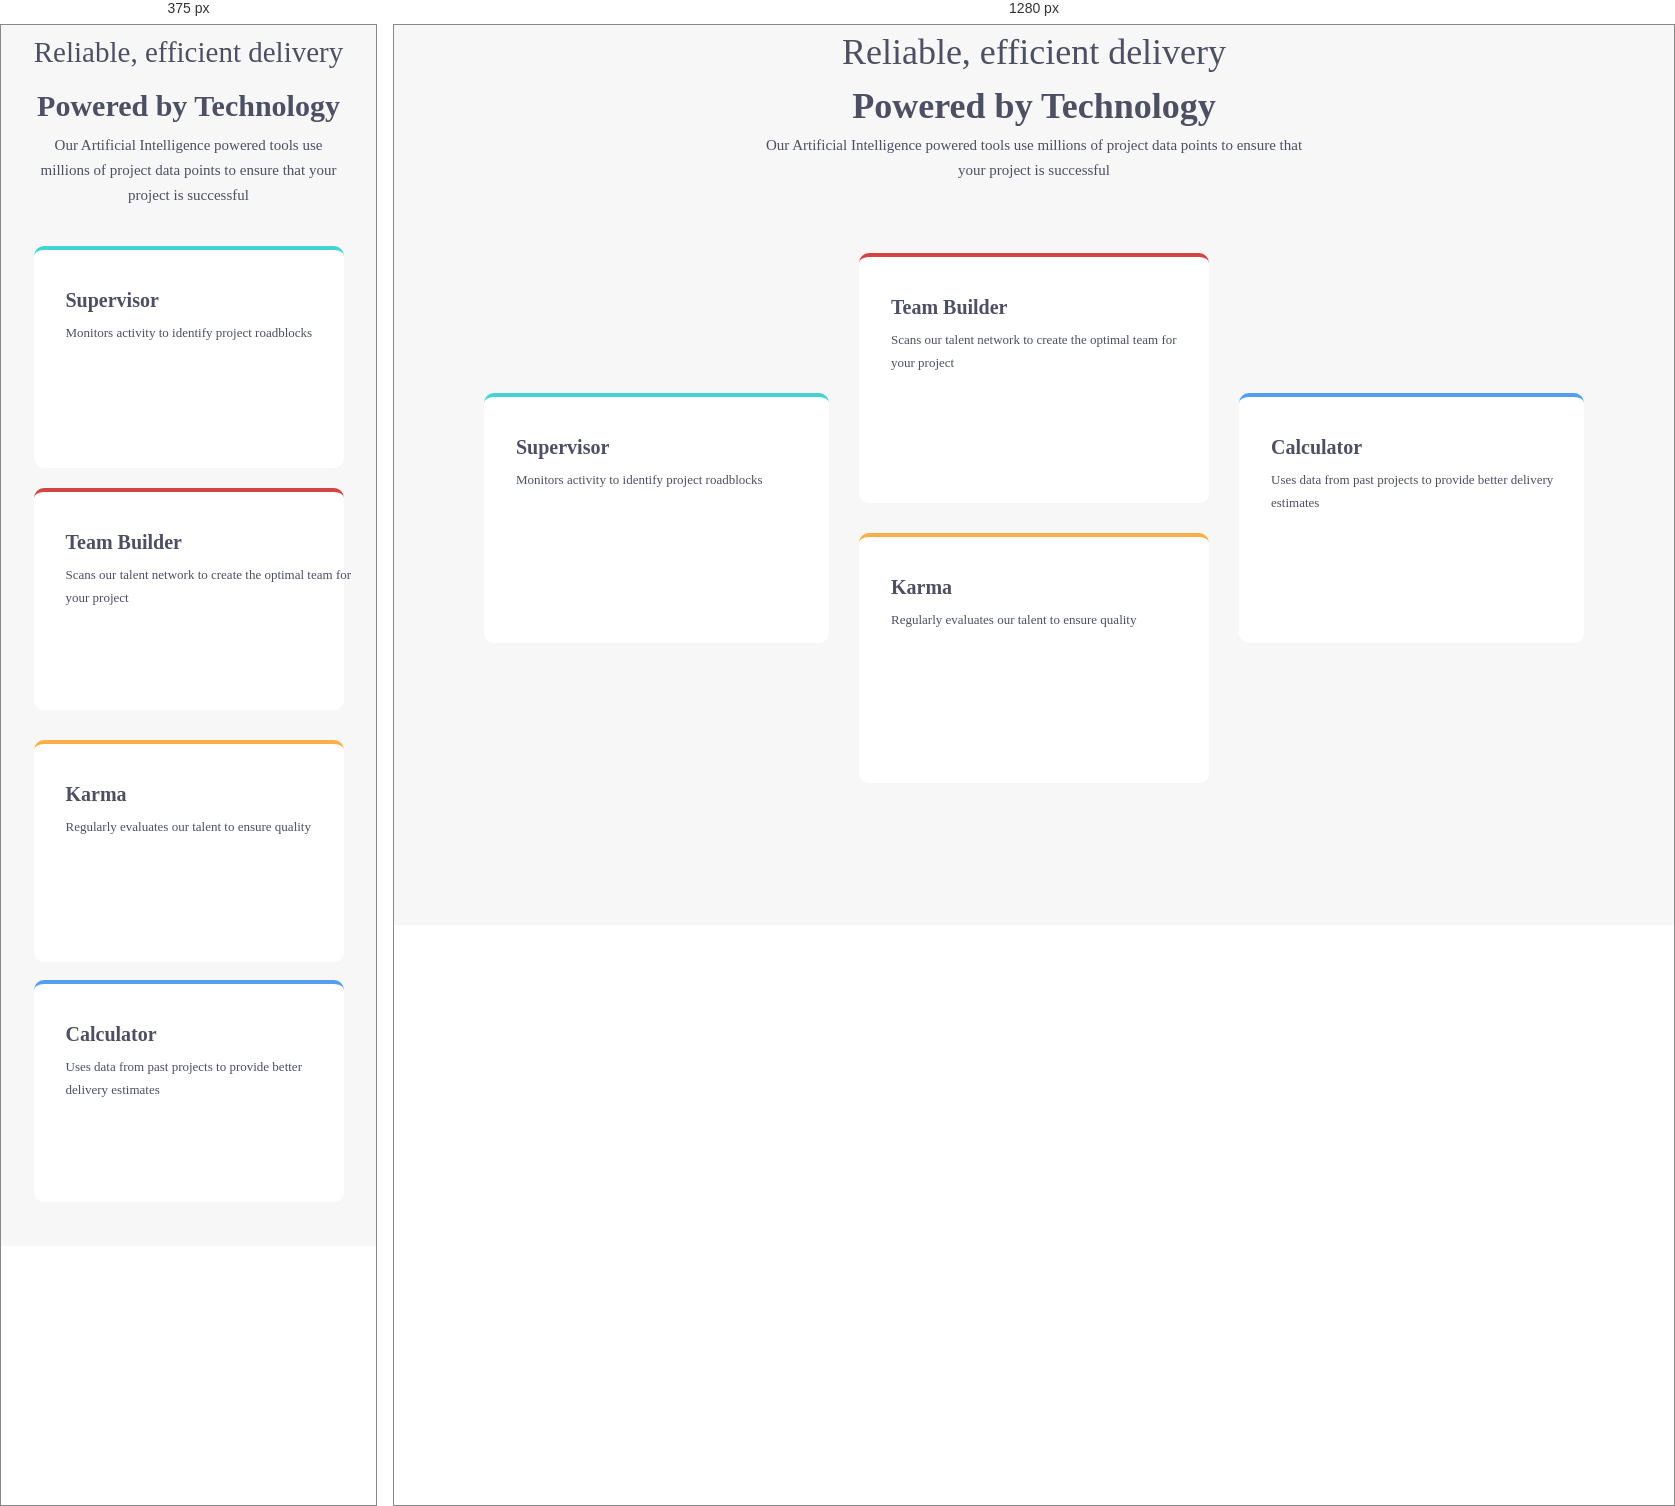
Rendered at 375 px and 1280 px, left to right.

<!-- file: index.html -->
<!DOCTYPE html>
<html lang="en">
  <head>
    <meta charset="UTF-8" />
    <meta name="viewport" content="width=device-width, initial-scale=1.0" />
    <title>Document</title>
    <link rel="stylesheet" href="./style.css" />
  </head>
  <body>
    <div class="head">
      <h3>Reliable, efficient delivery</h3>
      <h2>Powered by Technology</h2>
      <p>
        Our Artificial Intelligence powered tools use millions of project data
        points to ensure that your project is successful
      </p>
    </div>
    <div class="box-container">
      <div class="first-box">
        <h5>Supervisor</h5>
        <p>Monitors activity to identify project roadblocks</p>
        <img src="./030-search.svg" alt="" />
      </div>
      <div class="second">
        <div class="second-box">
          <h5>Team Builder</h5>
          <p>
            Scans our talent network to create the optimal team for your project
          </p>
          <img src="./002-homepage.svg" alt="" />
        </div>
        <div class="third-box">
          <h5>Karma</h5>
          <p>Regularly evaluates our talent to ensure quality</p>
          <img src="./009-idea.svg" alt="" />
        </div>
      </div>
      <div class="fourth-box">
        <h5>Calculator</h5>
        <p>Uses data from past projects to provide better delivery estimates</p>
        <img src="./045-software.svg" alt="" />
      </div>
    </div>
  </body>
</html>


/* @media block from style.css */
@media screen and (max-width: 1150px) {
  .head {
    width: 31.1rem;
    height: 16.1rem;
  }
  .head h3 {
    font-size: 2.9rem;
  }
  .head h2 {
    font-size: 3rem;
  }
  .box-container {
    flex-direction: column;
    width: 100%;
    height: 100rem;
  }
  .second-box {
    margin-top: 2rem;
  }
  .third-box {
    margin-top: 3rem;
  }
  .fourth-box {
    margin-top: 29rem;
  }
  .box-container div {
    width: 31rem;
    height: 22.2rem;
    margin-left: auto;
    margin-right: auto;
  }
  .box-container div img {
    margin-left: 22rem;
  }
  .second {
    flex-direction: column;
  }
  .first-box img {
    margin-top: 5rem;
  }
  .second-box img {
    margin-top: 3rem;
  }
  .third-box img {
    margin-top: 5rem;
  }
  .fourth-box img {
    margin-top: 3rem;
  }
}